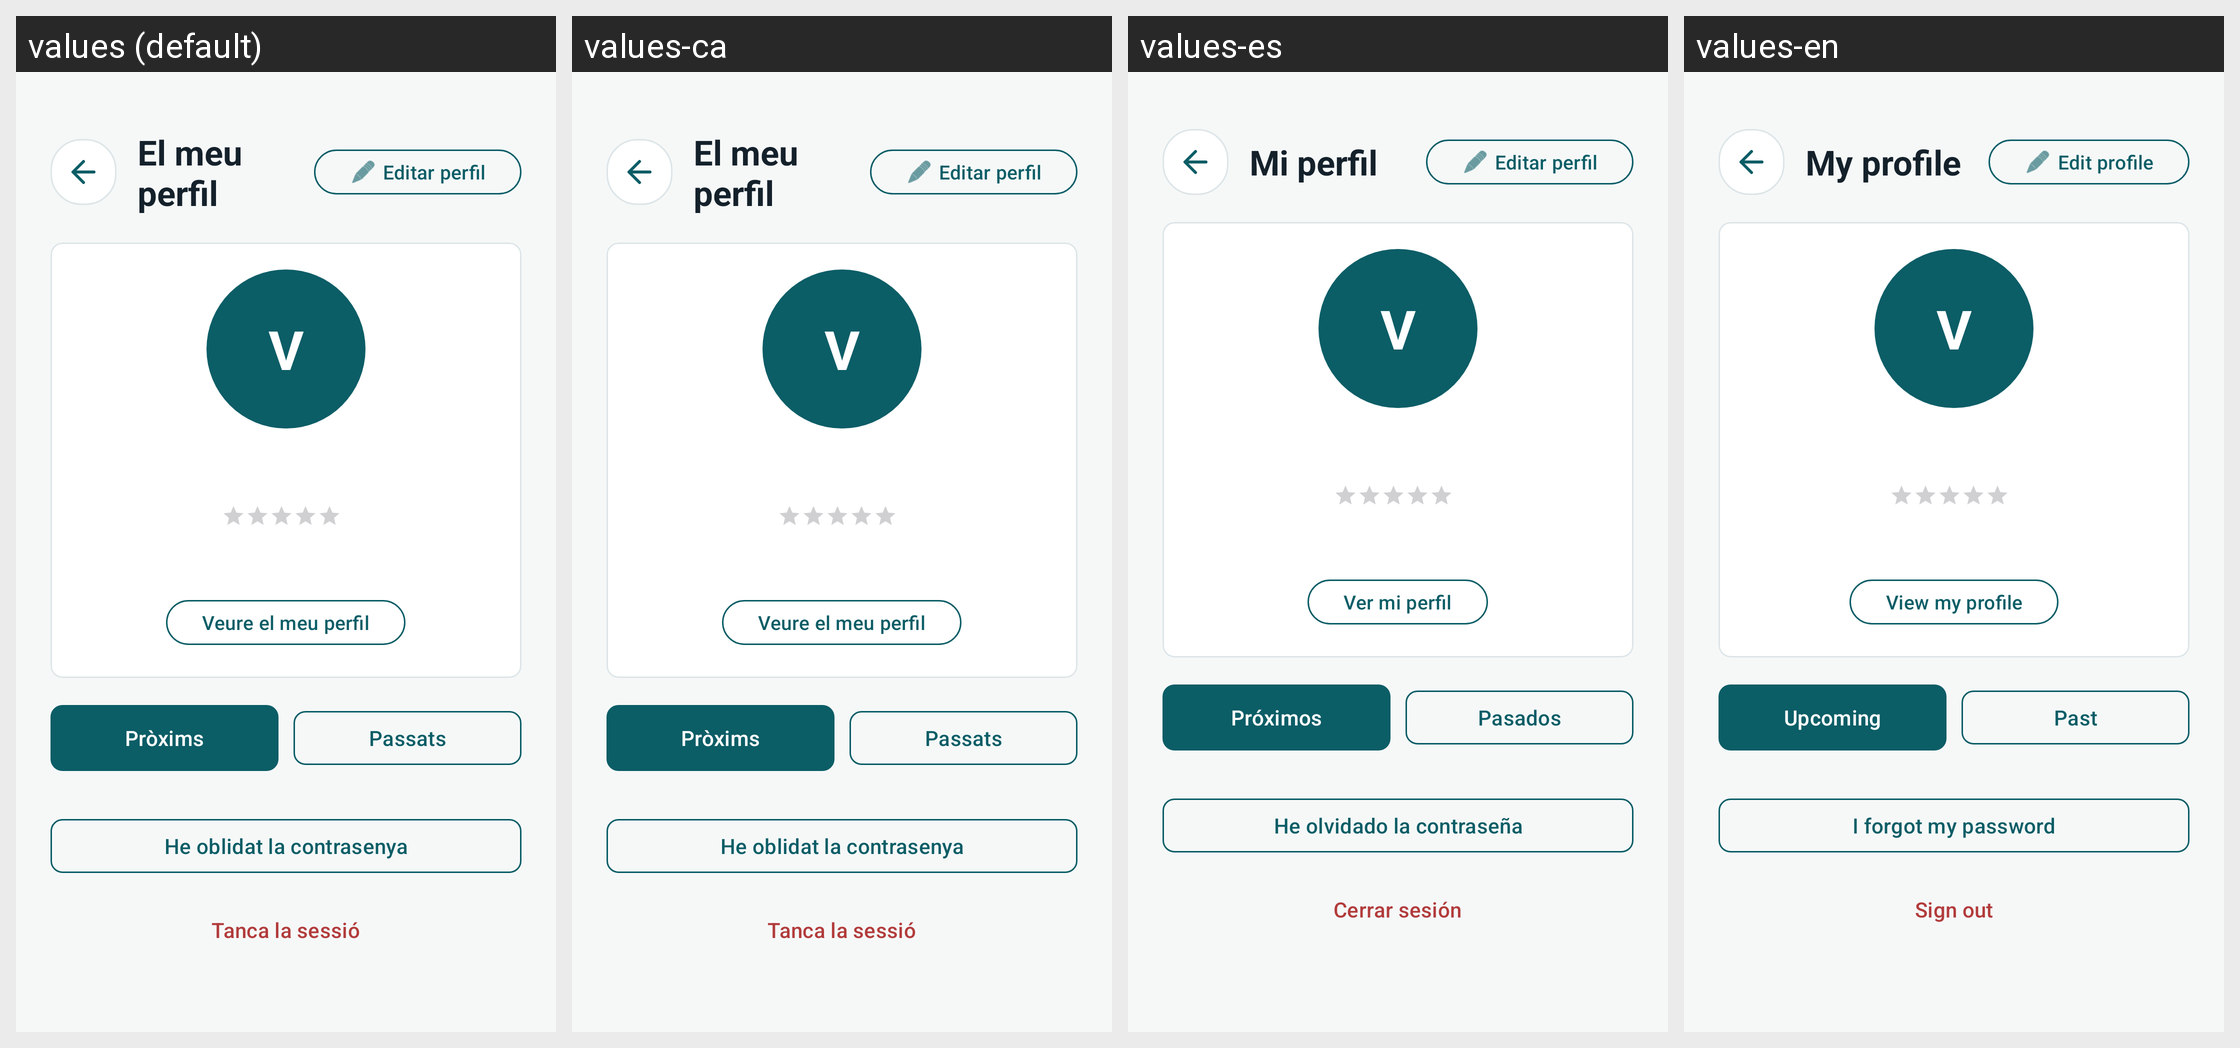

Locale-by-locale string values for the Android screen shown in this grid:
Android screen res/layout/activity_perfil.xml rendered under 4 locales, left to right: values (default), values-ca, values-es, values-en. Device: Nexus 5 (rendered at 1080×1920; each locale shown at half size, 540×960, under a caption strip naming it); theme Theme.ViBaCar.
Strings drawn on this screen, with the default value and each locale's value (text and hints the layout hard-codes, and strings that could not be matched under every locale, appear in the picture but are not listed):

perfil_titol
  values: El meu perfil
  values-ca: El meu perfil
  values-es: Mi perfil
  values-en: My profile

boto_editar_perfil
  values: Editar perfil
  values-ca: Editar perfil
  values-es: Editar perfil
  values-en: Edit profile

boto_veure_perfil_public
  values: Veure el meu perfil
  values-ca: Veure el meu perfil
  values-es: Ver mi perfil
  values-en: View my profile

perfil_proxims
  values: Pròxims
  values-ca: Pròxims
  values-es: Próximos
  values-en: Upcoming

perfil_passats
  values: Passats
  values-ca: Passats
  values-es: Pasados
  values-en: Past

boto_he_oblidat
  values: He oblidat la contrasenya
  values-ca: He oblidat la contrasenya
  values-es: He olvidado la contraseña
  values-en: I forgot my password

boto_tancar_sessio
  values: Tanca la sessió
  values-ca: Tanca la sessió
  values-es: Cerrar sesión
  values-en: Sign out
